Run: headless pygame with SDL's dummy video driver; simulated clock (each Clock.tick advances the game by its frame time, no real sleeping); random seed 0; keys injected as events and as key.get_pressed() state; mouse plan: one left click at the window centre at the start of phase 2, then a move to the lower-right quarter at the start of phase 3.
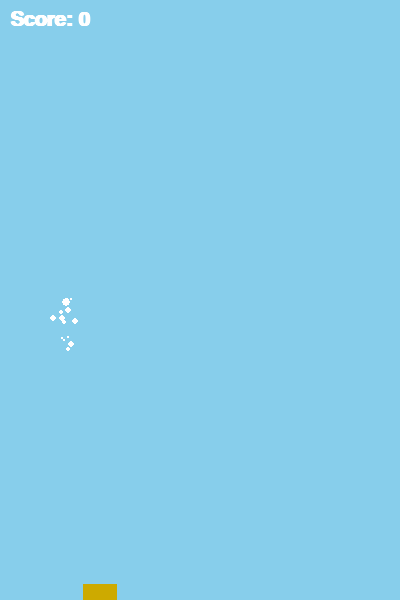
Frame 1 of 1 · flips 1–60 · no input (game ended)

The pygame program that drew these frames:

import pygame
import sys
import random

# Constants
SCREEN_WIDTH = 400
SCREEN_HEIGHT = 600
FPS = 60

BIRD_WIDTH = 34
BIRD_HEIGHT = 24
BIRD_FRAMES = 3    # Number of animation frames for the bird

PIPE_WIDTH = 52
PIPE_HEIGHT = 320
PIPE_GAP = 150

# Particle effect configuration
PARTICLE_COUNT = 15
PARTICLE_SIZE = 5
PARTICLE_SPEED = 1

# Initialization
pygame.init()
screen = pygame.display.set_mode((SCREEN_WIDTH, SCREEN_HEIGHT))
pygame.display.set_caption("Flappy Bird Clone")
clock = pygame.time.Clock()

# Load images (placeholder surfaces if you don't have real images)
# Replace these with your own images
bird_frames = []
for i in range(BIRD_FRAMES):
    # Here we create a colored surface for the bird's frame
    surface = pygame.Surface((BIRD_WIDTH, BIRD_HEIGHT), pygame.SRCALPHA)
    surface.fill((255 - i*50, 200 - i*30, 0))  # Change color slightly
    bird_frames.append(surface)

pipe_top_image = pygame.Surface((PIPE_WIDTH, PIPE_HEIGHT))
pipe_top_image.fill((0, 200, 0))
pipe_bottom_image = pygame.Surface((PIPE_WIDTH, PIPE_HEIGHT))
pipe_bottom_image.fill((0, 180, 0))

# Load a background image or just create a surface
bg_surface = pygame.Surface((SCREEN_WIDTH, SCREEN_HEIGHT))
bg_surface.fill((135, 206, 235))  # Sky color

# Bird class
class Bird:
    def __init__(self, x, y):
        self.x = x
        self.y = y
        self.frame_index = 0
        self.frame_counter = 0
        self.velocity = 0
        self.gravity = 0.4
        self.jump_strength = -7
        self.rect = bird_frames[0].get_rect(center=(x, y))
        
        # Particle attributes
        self.particles = []

    def update(self):
        # Animate bird
        self.frame_counter += 1
        if self.frame_counter >= 5:
            self.frame_counter = 0
            self.frame_index = (self.frame_index + 1) % BIRD_FRAMES

        # Apply gravity
        self.velocity += self.gravity
        self.y += self.velocity
        self.rect.center = (self.x, self.y)

        # Generate particles
        self.generate_particles()

        # Update particle positions
        self.update_particles()

    def jump(self):
        self.velocity = self.jump_strength

    def draw(self, surface):
        # Draw bird
        current_frame = bird_frames[self.frame_index]
        surface.blit(current_frame, self.rect)

        # Draw bird's particles
        for px, py, vx, vy, size in self.particles:
            pygame.draw.circle(surface, (255, 255, 255), (int(px), int(py)), size)

    def generate_particles(self):
        # Add new particle behind the bird
        if len(self.particles) < PARTICLE_COUNT:
            px = self.x - 10
            py = self.y
            vx = random.uniform(-1, -0.5) * PARTICLE_SPEED
            vy = random.uniform(-0.5, 0.5) * PARTICLE_SPEED
            size = random.randint(2, PARTICLE_SIZE)
            self.particles.append([px, py, vx, vy, size])

    def update_particles(self):
        # Move and reduce size of particles
        for i in range(len(self.particles) - 1, -1, -1):
            self.particles[i][0] += self.particles[i][2]
            self.particles[i][1] += self.particles[i][3]
            self.particles[i][4] -= 0.03  # Slowly shrink the particle

            # Remove particles that are too small or offscreen
            if self.particles[i][4] <= 0 or self.particles[i][0] < 0:
                self.particles.pop(i)

# Pipe class
class Pipe:
    def __init__(self, x):
        self.x = x
        self.gap_y = random.randint(100, 400)  # Vertical position of the gap
        self.top_rect = pipe_top_image.get_rect(midbottom=(x, self.gap_y - PIPE_GAP // 2))
        self.bottom_rect = pipe_bottom_image.get_rect(midtop=(x, self.gap_y + PIPE_GAP // 2))
        self.speed = 3

    def update(self):
        self.x -= self.speed
        self.top_rect.x = self.x
        self.bottom_rect.x = self.x

    def draw(self, surface):
        surface.blit(pipe_top_image, self.top_rect)
        surface.blit(pipe_bottom_image, self.bottom_rect)

    def off_screen(self):
        return self.x < -PIPE_WIDTH

    def collision(self, bird_rect):
        return bird_rect.colliderect(self.top_rect) or bird_rect.colliderect(self.bottom_rect)

# Main function
def main():
    try:
        bird = Bird(SCREEN_WIDTH // 4, SCREEN_HEIGHT // 2)
        pipes = []
        spawn_timer = 0
        score = 0
        font = pygame.font.SysFont("Arial", 30, bold=True)

        running = True
        while running:
            clock.tick(FPS)
            for event in pygame.event.get():
                if event.type == pygame.QUIT:
                    running = False
                if event.type == pygame.MOUSEBUTTONDOWN or event.type == pygame.KEYDOWN:
                    # This helps for touchscreen if it registers as MOUSEBUTTONDOWN
                    bird.jump()

            # Update bird
            bird.update()

            # Spawn pipes
            spawn_timer += 1
            if spawn_timer >= 90:  # Adjust pipe spawn frequency
                spawn_timer = 0
                pipes.append(Pipe(SCREEN_WIDTH))

            # Update pipes
            for pipe in pipes:
                pipe.update()

            # Check collisions or pass
            for pipe in pipes:
                # Bird collision
                if pipe.collision(bird.rect):
                    # Reset game or break
                    running = False
                # Check if the bird passed the pipe (scoring)
                if pipe.x + PIPE_WIDTH < bird.x and not getattr(pipe, 'passed', False):
                    pipe.passed = True
                    score += 1

            # Remove off-screen pipes
            pipes = [pipe for pipe in pipes if not pipe.off_screen()]

            # Check ground or ceiling collision
            if bird.rect.top <= 0 or bird.rect.bottom >= SCREEN_HEIGHT:
                running = False

            # Draw everything
            screen.blit(bg_surface, (0, 0))
            for pipe in pipes:
                pipe.draw(screen)
            bird.draw(screen)

            # Show score
            score_text = font.render(f"Score: {score}", True, (255, 255, 255))
            screen.blit(score_text, (10, 10))

            pygame.display.update()

        pygame.quit()
        sys.exit()
    except Exception as e:
        print("An error occurred:", e)
        pygame.quit()
        sys.exit()

if __name__ == "__main__":
    main()
